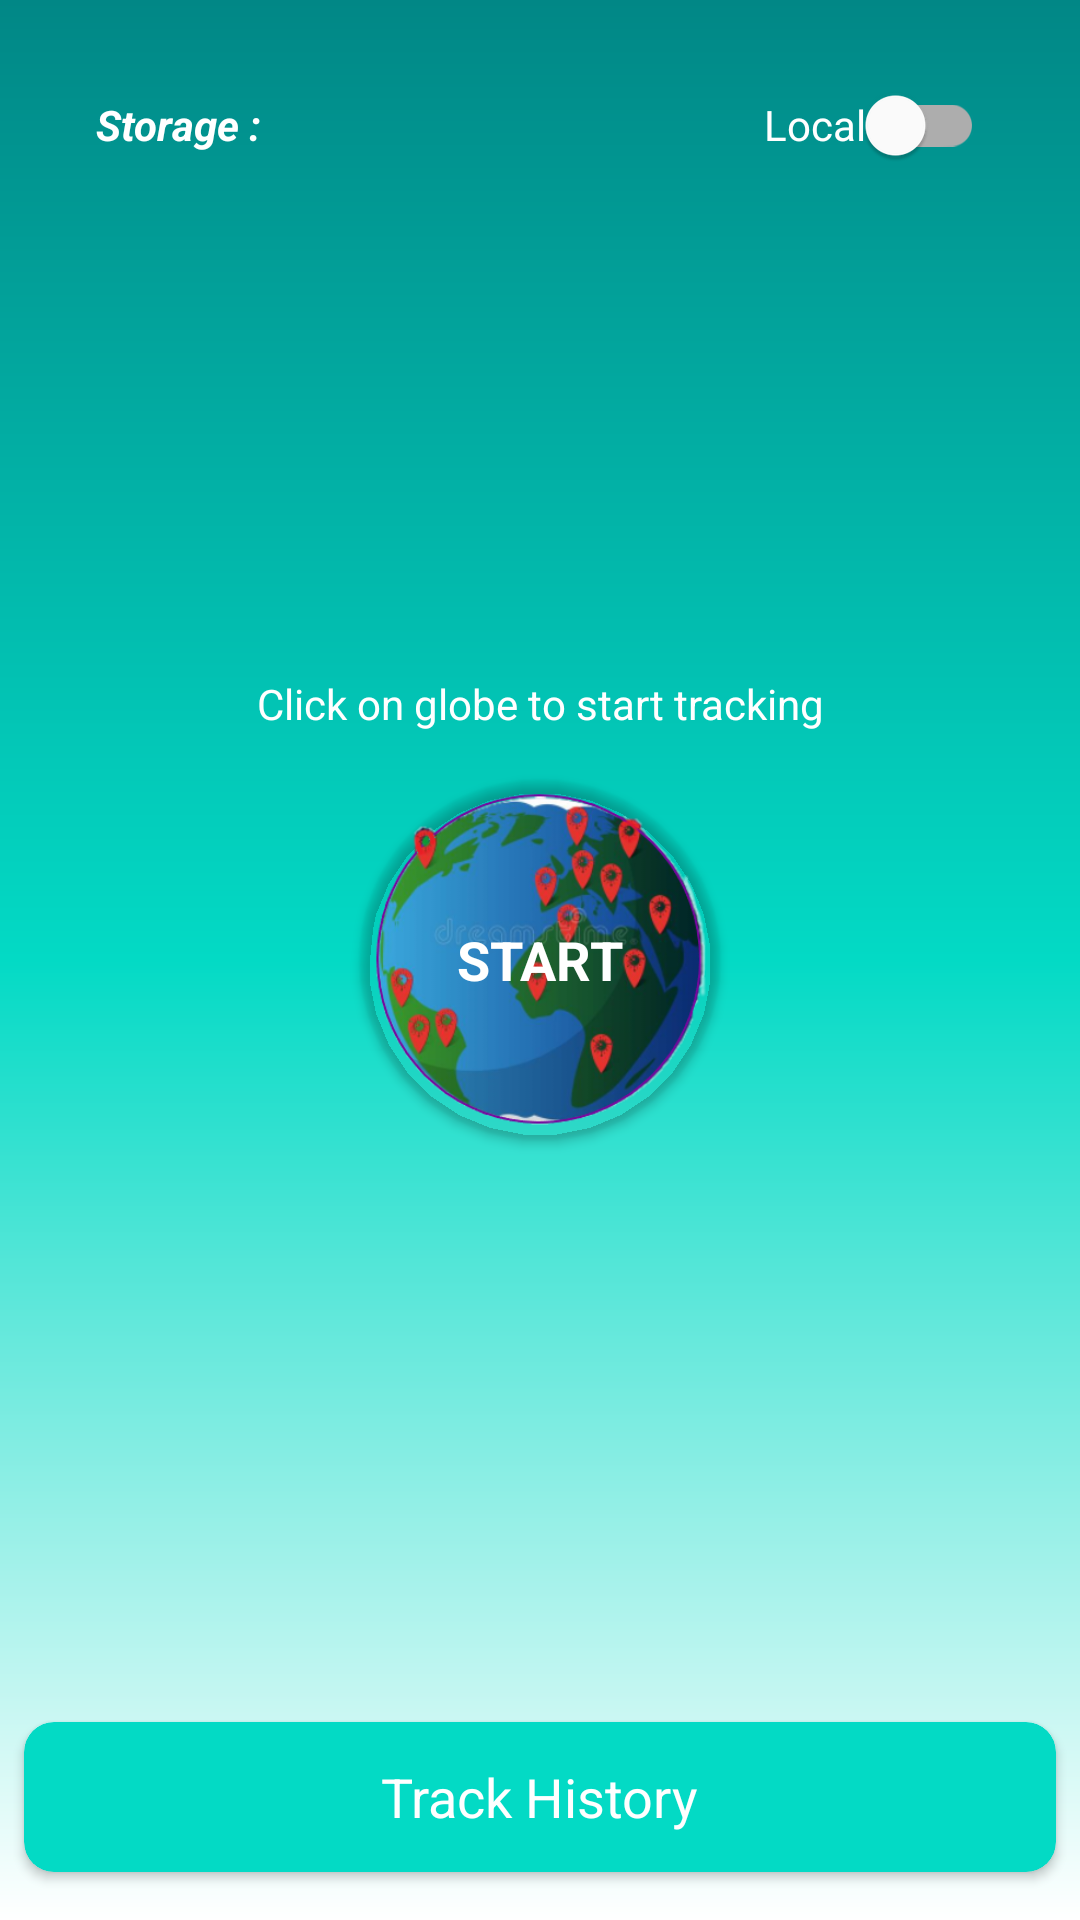

Reconstruct the res/layout file that produces this screen, plus the resources it refers to.
<!-- AndroidManifest.xml: application theme Theme.TrackingLocation -->
<!-- res/layout/activity_dashboard.xml -->
<?xml version="1.0" encoding="utf-8"?>
<androidx.constraintlayout.widget.ConstraintLayout xmlns:android="http://schemas.android.com/apk/res/android"
    xmlns:app="http://schemas.android.com/apk/res-auto"
    xmlns:tools="http://schemas.android.com/tools"
    android:layout_width="match_parent"
    android:layout_height="match_parent"
    android:background="@drawable/bg2"
    android:id="@+id/dashboard"
    tools:context=".Dashboard">

    <androidx.cardview.widget.CardView
        style="@style/Widget.AppCompat.Button"
        android:id="@+id/start"
        android:layout_width="120dp"
        android:layout_height="120dp"
        android:clickable="true"
        app:cardBackgroundColor="@android:color/transparent"
        app:cardCornerRadius="60dp"
        app:layout_constraintBottom_toBottomOf="parent"
        app:layout_constraintEnd_toEndOf="parent"
        app:layout_constraintStart_toStartOf="parent"
        app:layout_constraintTop_toTopOf="parent"
        android:focusable="true">

        <ImageView
            android:layout_width="match_parent"
            android:layout_height="match_parent"
            android:src="@drawable/globe"
            android:contentDescription="@string/start" />

        <TextView
            android:id="@+id/textView6"
            android:layout_width="wrap_content"
            android:layout_height="wrap_content"
            android:layout_gravity="center"
            android:text="@string/start"
            android:textColor="@color/white"
            android:textSize="18sp"
            android:textStyle="bold" />

    </androidx.cardview.widget.CardView>

    <TextView
        android:id="@+id/textView4"
        android:layout_width="wrap_content"
        android:layout_height="wrap_content"
        android:layout_marginBottom="16dp"
        android:text="@string/click_track"
        android:textColor="@color/white"
        app:layout_constraintBottom_toTopOf="@+id/start"
        app:layout_constraintEnd_toEndOf="parent"
        app:layout_constraintStart_toStartOf="parent" />

    <androidx.cardview.widget.CardView
        android:id="@+id/view_history"
        style="@style/Widget.AppCompat.Button"
        android:layout_width="match_parent"
        android:layout_height="50dp"
        android:layout_marginStart="8dp"
        android:layout_marginLeft="8dp"
        android:layout_marginEnd="8dp"
        android:layout_marginRight="8dp"
        android:layout_marginBottom="16dp"
        android:clickable="true"
        app:cardBackgroundColor="@color/teal_200"
        app:cardCornerRadius="10dp"
        app:layout_constraintBottom_toBottomOf="parent"
        app:layout_constraintEnd_toEndOf="parent"
        app:layout_constraintStart_toStartOf="parent"
        android:focusable="true">

        <TextView
            android:layout_width="wrap_content"
            android:layout_height="wrap_content"
            android:layout_gravity="center"
            android:text="@string/history"
            android:textColor="@color/white"
            android:textSize="18sp" />

    </androidx.cardview.widget.CardView>

    <com.google.android.material.switchmaterial.SwitchMaterial
        android:id="@+id/storage_switch"
        android:layout_width="wrap_content"
        android:layout_height="wrap_content"
        android:layout_marginEnd="32dp"
        android:layout_marginRight="32dp"
        android:checked="false"
        android:text="@string/local"
        android:textColor="@color/white"
        android:textOff="@string/local"
        android:textOn="@string/firebase"
        android:textSize="14sp"
        app:layout_constraintBottom_toBottomOf="@+id/textView3"
        app:layout_constraintEnd_toEndOf="parent"
        app:layout_constraintTop_toTopOf="@+id/textView3" />

    <TextView
        android:id="@+id/textView3"
        android:layout_width="wrap_content"
        android:layout_height="wrap_content"
        android:layout_marginStart="32dp"
        android:layout_marginLeft="32dp"
        android:layout_marginTop="32dp"
        android:text="Storage :"
        android:textColor="@color/white"
        android:textStyle="bold|italic"
        app:layout_constraintStart_toStartOf="parent"
        app:layout_constraintTop_toTopOf="parent" />


</androidx.constraintlayout.widget.ConstraintLayout>
<!-- resources referenced by this layout -->
<resources>
  <color name="teal_200">#FF03DAC5</color>
  <color name="white">#FFFFFFFF</color>
  <!-- drawable bg2 (drawable) -->
  <?xml version="1.0" encoding="utf-8"?>
  <shape xmlns:android="http://schemas.android.com/apk/res/android"
      android:shape="rectangle">
  
      <gradient
          android:startColor="@color/teal_700"
          android:centerColor="@color/teal_200"
          android:endColor="@color/white"
          android:angle="270" />
  
  </shape>
  <!-- drawable globe: png bitmap (drawable, 114048 bytes) -->
  <string name="click_track">Click on globe to start tracking</string>
  <string name="firebase">Firebase</string>
  <string name="history">Track History</string>
  <string name="local">Local</string>
  <string name="start">START</string>
  <style name="Theme.TrackingLocation" parent="Theme.MaterialComponents.DayNight.NoActionBar">
          
          <item name="colorPrimary">@color/purple_500</item>
          <item name="colorPrimaryVariant">@color/purple_700</item>
          <item name="colorOnPrimary">@color/white</item>
          
          <item name="colorSecondary">@color/teal_200</item>
          <item name="colorSecondaryVariant">@color/teal_700</item>
          <item name="colorOnSecondary">@color/black</item>
          
          <item name="android:statusBarColor" tools:targetApi="l">@color/teal_700</item>
          
  
      </style>
  <color name="teal_700">#FF018786</color>
  <color name="purple_500">#FF6200EE</color>
  <color name="purple_700">#FF3700B3</color>
  <color name="black">#FF000000</color>
</resources>
